Run: headless pygame with SDL's dummy video driver; simulated clock (each Clock.tick advances the game by its frame time, no real sleeping); random seed 0; keys injected as events and as key.get_pressed() state; no mouse input.
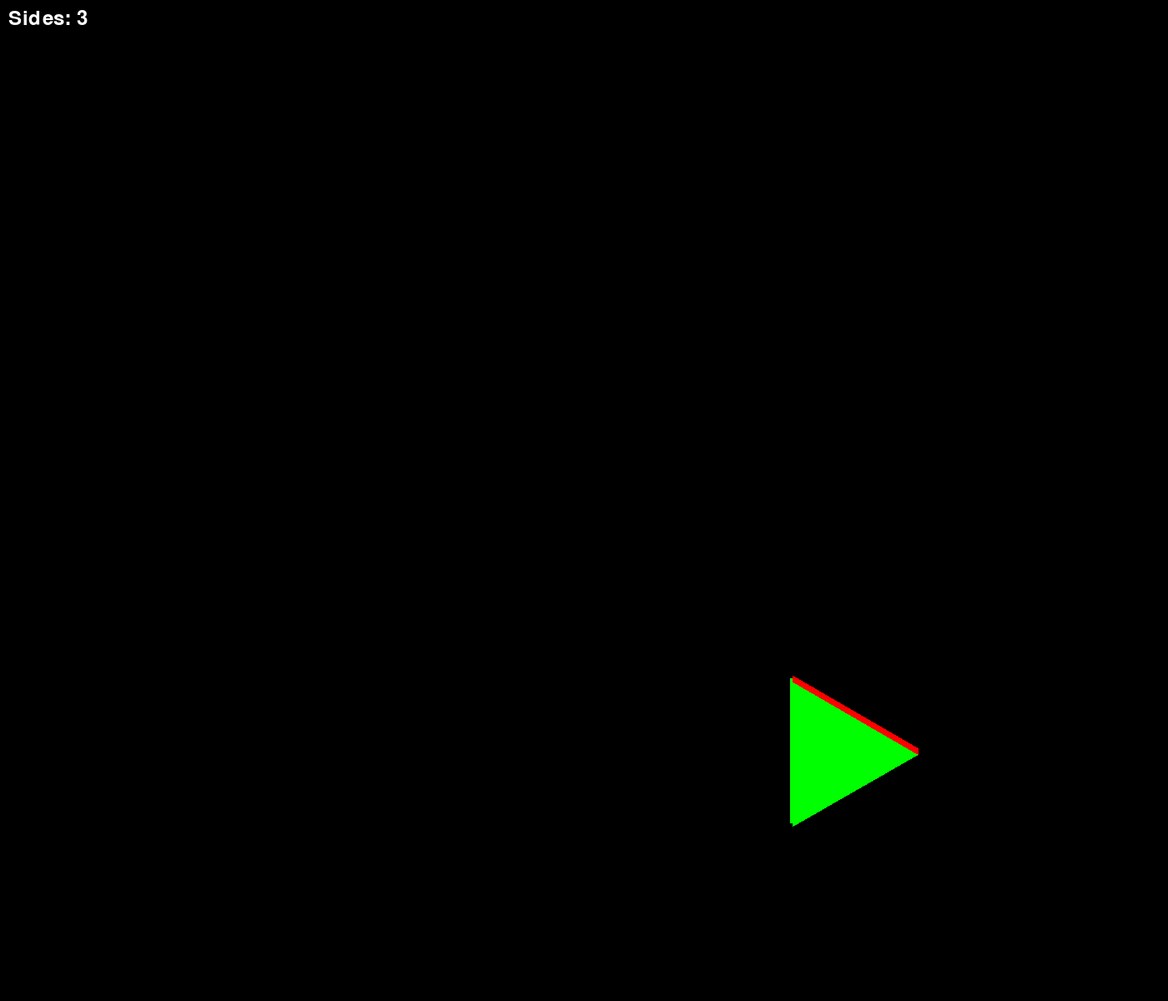
Frame 1 of 4 · flips 1–60 · no input
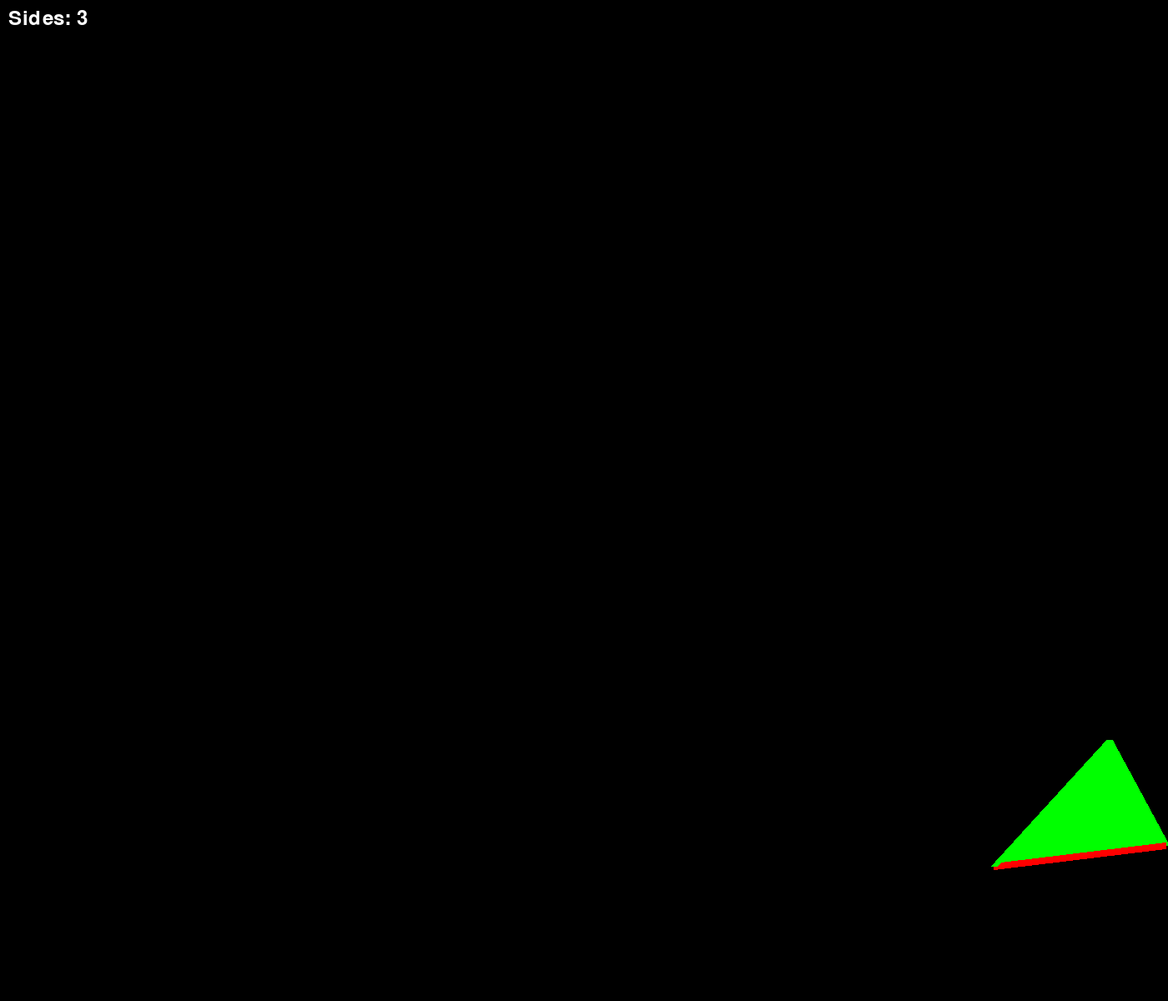
Frame 2 of 4 · flips 61–180 · tapped SPACE, RETURN · held RIGHT (→), D
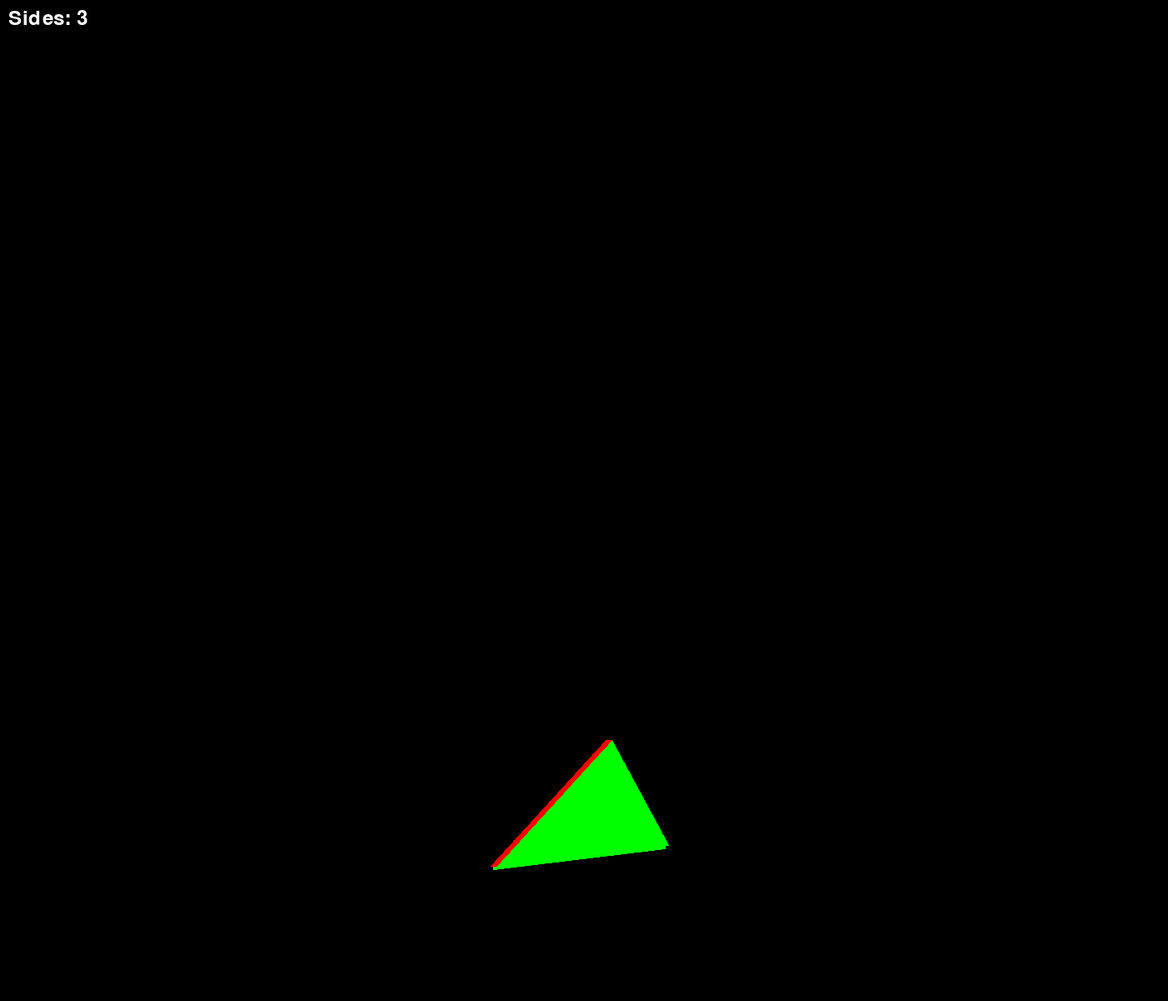
Frame 3 of 4 · flips 181–300 · held DOWN (↓), S
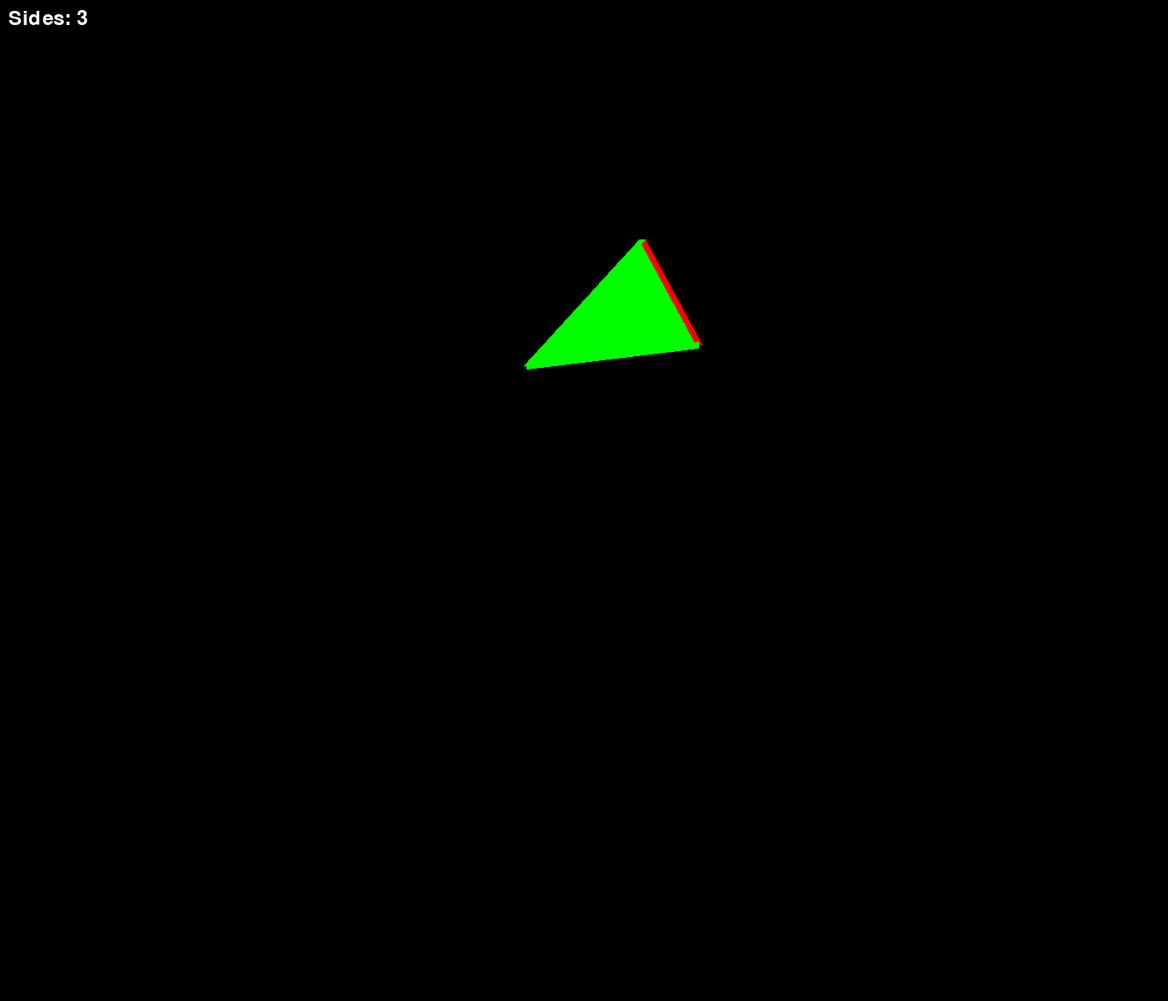
Frame 4 of 4 · flips 301–420 · held LEFT (←), A, UP (↑), W

The pygame program that drew these frames:

import pygame
import random
import math
import pygame
import sys

# 初始化Pygame
pygame.init()
screen_width = 1400
screen_height = 1200

class Polygon:
    def __init__(self, radius, N, is_regular=True):
        self.screen_width, self.screen_height = screen_width, screen_height
        self.x, self.y = self.screen_width // 2, self.screen_height // 2  # 屏幕中心
        self.radius = radius
        self.N = N
        self.is_regular = is_regular
        self.vertices = []
        self.set_speed(5, 5)
        self.generate_polygon()
        self.current_edge_render_index = 0  # 当前渲染的边索引
        self.update_count = 0  # 用于控制边的渲染更新
        self.M = 30  # 每 M 次更新更新一次边的渲染

    def generate_polygon(self):
        if self.is_regular:
            # 生成正多边形
            angle_step = 2 * math.pi / self.N
            self.vertices = [(self.x + self.radius * math.cos(i * angle_step), 
                              self.y + self.radius * math.sin(i * angle_step)) for i in range(self.N)]
        else:
            # 生成凸多边形，使用极角排序法
            points = self.generate_random_points(self.N)
            convex_hull = self.generate_convex_hull(points)
            self.vertices = self.adjust_to_radius(convex_hull)

    # 生成随机点
    def generate_random_points(self, n):
        return [(random.uniform(self.x - self.radius, self.x + self.radius),
                 random.uniform(self.y - self.radius, self.y + self.radius)) for _ in range(n)]

    # 计算两点之间的极角
    def polar_angle(self, p0, p1=None):
        if p1 is None:
            p1 = (self.x, self.y)
        y_span = p0[1] - p1[1]
        x_span = p0[0] - p1[0]
        return math.atan2(y_span, x_span)

    # 计算凸包
    def generate_convex_hull(self, points):
        centroid = self.calculate_centroid(points)
        points = sorted(points, key=lambda p: self.polar_angle(p, centroid))
        return points

    # 计算质心
    def calculate_centroid(self, points):
        x_coords = [p[0] for p in points]
        y_coords = [p[1] for p in points]
        centroid_x = sum(x_coords) / len(points)
        centroid_y = sum(y_coords) / len(points)
        return (centroid_x, centroid_y)

    # 调整顶点到中心的距离为指定的半径
    def adjust_to_radius(self, points):
        centroid = self.calculate_centroid(points)
        adjusted_points = []
        for p in points:
            # 计算从质心到该点的向量
            vector_x = p[0] - centroid[0]
            vector_y = p[1] - centroid[1]
            # 计算该点到质心的距离
            distance = math.sqrt(vector_x ** 2 + vector_y ** 2)
            # 调整距离到指定的半径
            if distance != 0:
                factor = self.radius / distance
                adjusted_x = self.x + vector_x * factor
                adjusted_y = self.y + vector_y * factor
                adjusted_points.append((adjusted_x, adjusted_y))
        return adjusted_points

    def set_speed(self, v_x, v_y):
        self.v_x, self.v_y = v_x, v_y

    def get_speed(self):
        return self.v_x, self.v_y

    def update(self):
        self.x += self.v_x
        self.y += self.v_y

        # 更新顶点位置
        for i, (vx, vy) in enumerate(self.vertices):
            self.vertices[i] = (vx + self.v_x, vy + self.v_y)

        # 如果多边形的中心超出屏幕边界，速度反向
        if self.x - self.radius < 0 or self.x + self.radius > self.screen_width:
            self.v_x = -self.v_x
        if self.y - self.radius < 0 or self.y + self.radius > self.screen_height:
            self.v_y = -self.v_y

        # 每 M 次更新current_edge_render_index
        self.update_count += 1
        if self.update_count >= self.M:
            self.current_edge_render_index = (self.current_edge_render_index + 1) % self.N
            self.update_count = 0

    def render(self, screen):
        pygame.draw.polygon(screen, (0, 255, 0), self.vertices)
        # 渲染多边形的每一条边
        for i in range(self.N):
            next_i = (i + 1) % self.N
            color = (255, 0, 0) if i == self.current_edge_render_index else (0, 255, 0)  # 蓝色或绿色
            pygame.draw.line(screen, color, self.vertices[i], self.vertices[next_i], 8)


# 主程序设置
screen = pygame.display.set_mode((screen_width, screen_height))
pygame.display.set_caption('Polygon Game')
clock = pygame.time.Clock()

# 设置字体
font = pygame.font.Font(None, 36)  # 使用默认字体，字体大小为36

# 游戏相关参数
radius = 100
sides = 3
is_regular = True
polygon = Polygon(radius, sides, is_regular)

# 速度调节
speed_change = 5
max_speed = 30

# 游戏主循环
while True:
    screen.fill((0, 0, 0))  # 填充黑色背景

    for event in pygame.event.get():
        if event.type == pygame.QUIT:
            pygame.quit()
            sys.exit()

        # 按键事件处理
        if event.type == pygame.KEYDOWN:
            if event.key in range(pygame.K_3, pygame.K_9 + 1):
                sides = event.key - pygame.K_0
                polygon = Polygon(radius, sides, is_regular)
                polygon.set_speed(5, 5)

            if event.key == pygame.K_SPACE:
                is_regular = not is_regular
                polygon = Polygon(radius, sides, is_regular)

            if event.key == pygame.K_RETURN:
                radius *= 1.1
                if radius > screen_width // 2:
                    radius = 100
                polygon = Polygon(radius, sides, is_regular)

            if event.key == pygame.K_UP:
                polygon.set_speed(polygon.v_x, max(-max_speed, polygon.v_y - speed_change))
            if event.key == pygame.K_DOWN:
                polygon.set_speed(polygon.v_x, min(max_speed, polygon.v_y + speed_change))
            if event.key == pygame.K_LEFT:
                polygon.set_speed(max(-max_speed, polygon.v_x - speed_change), polygon.v_y)
            if event.key == pygame.K_RIGHT:
                polygon.set_speed(min(max_speed, polygon.v_x + speed_change), polygon.v_y)

    # 更新多边形位置
    polygon.update()

    # 渲染多边形
    polygon.render(screen)

    # 创建显示边数的文本
    sides_text = font.render(f"Sides: {sides}", True, (255, 255, 255))  # 白色文本
    screen.blit(sides_text, (10, 10))  # 将文本渲染到左上角

    # 更新显示
    pygame.display.flip()

    # 控制帧率
    clock.tick(40)
